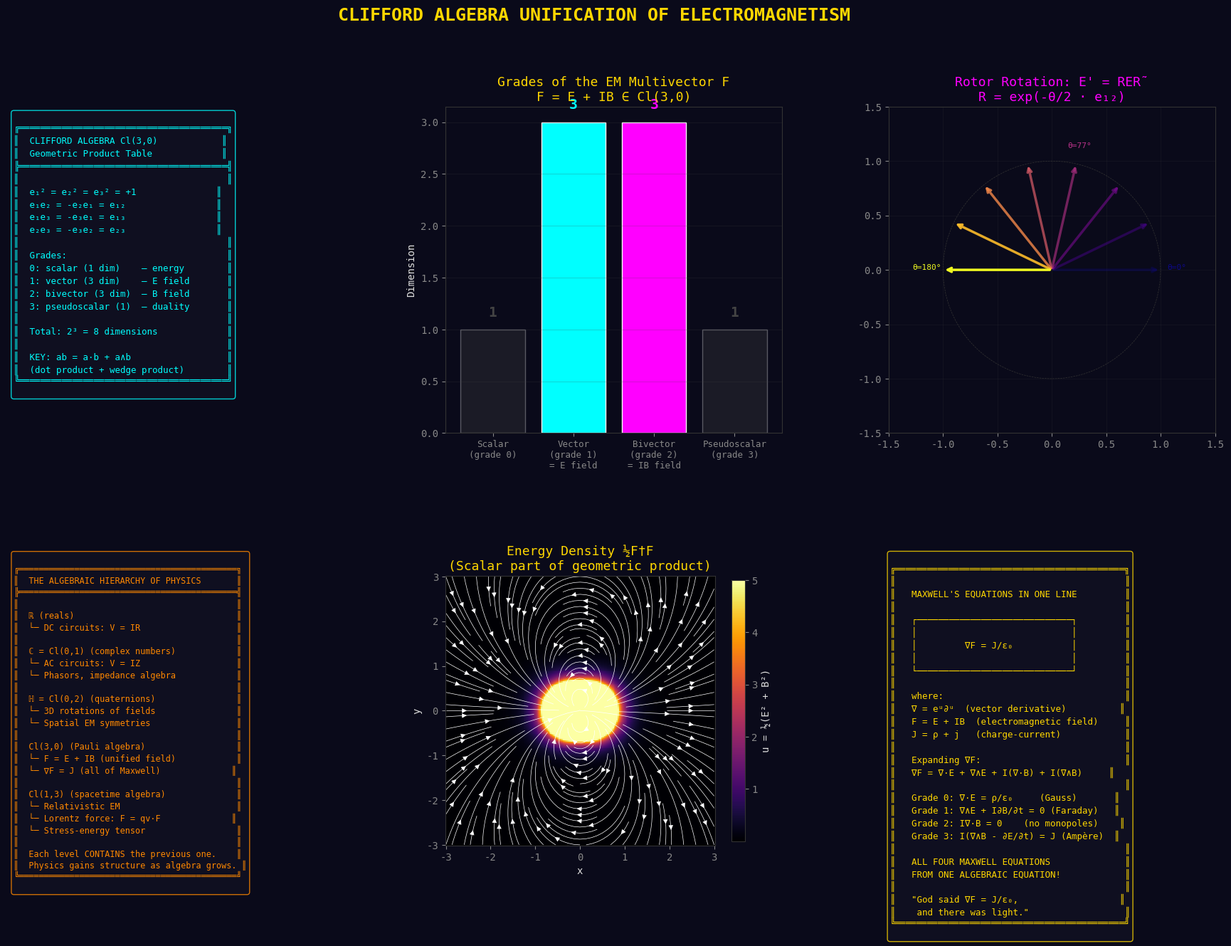

Generate this figure with matplotlib: (Note: this script raises an exception after producing the figure.)
#!/usr/bin/env python3
"""
Demo 5: Clifford Algebra Unification of Electromagnetism
==========================================================

In the Clifford algebra Cl(1,3) of spacetime, the electric and magnetic
fields unify into a single multivector:

    F = E + IB

where I = e₀e₁e₂e₃ is the pseudoscalar.

Maxwell's equations become a single algebraic equation:
    ∇F = J/ε₀

This demo implements Clifford algebra computations and visualizes
the unified electromagnetic field.

Part of: The Algebraic Theory of Electricity
"""

import numpy as np
import matplotlib.pyplot as plt
from matplotlib.gridspec import GridSpec

plt.rcParams.update({
    'figure.facecolor': '#0a0a1a',
    'axes.facecolor': '#0a0a1a',
    'text.color': '#e0e0e0',
    'axes.labelcolor': '#e0e0e0',
    'xtick.color': '#888888',
    'ytick.color': '#888888',
    'axes.edgecolor': '#333333',
    'font.family': 'monospace',
    'font.size': 10,
})

GOLD = '#FFD700'
CYAN = '#00FFFF'
MAGENTA = '#FF00FF'
LIME = '#00FF88'
ORANGE = '#FF8800'
RED = '#FF4444'
BLUE = '#4488FF'
WHITE = '#FFFFFF'

# ─── Simplified Clifford Algebra Implementation ───

class Multivector:
    """A multivector in Cl(3,0) — the 3D Euclidean Clifford algebra.
    Basis: {1, e1, e2, e3, e12, e13, e23, e123}
    Represented as 8 components."""

    NAMES = ['1', 'e₁', 'e₂', 'e₃', 'e₁₂', 'e₁₃', 'e₂₃', 'e₁₂₃']

    def __init__(self, components=None):
        self.c = np.zeros(8) if components is None else np.array(components, dtype=float)

    @classmethod
    def scalar(cls, s):
        mv = cls()
        mv.c[0] = s
        return mv

    @classmethod
    def vector(cls, x, y, z):
        mv = cls()
        mv.c[1], mv.c[2], mv.c[3] = x, y, z
        return mv

    @classmethod
    def bivector(cls, xy, xz, yz):
        mv = cls()
        mv.c[4], mv.c[5], mv.c[6] = xy, xz, yz
        return mv

    def __add__(self, other):
        return Multivector(self.c + other.c)

    def __sub__(self, other):
        return Multivector(self.c - other.c)

    def __mul__(self, other):
        """Geometric product in Cl(3,0)."""
        if isinstance(other, (int, float)):
            return Multivector(self.c * other)
        # Full geometric product using multiplication table
        result = np.zeros(8)
        a, b = self.c, other.c

        # Scalar part
        result[0] = (a[0]*b[0] + a[1]*b[1] + a[2]*b[2] + a[3]*b[3]
                     - a[4]*b[4] - a[5]*b[5] - a[6]*b[6] - a[7]*b[7])
        # Vector parts
        result[1] = (a[0]*b[1] + a[1]*b[0] - a[4]*b[2] - a[5]*b[3]
                     + a[2]*b[4] + a[3]*b[5] - a[6]*b[7] - a[7]*b[6])
        result[2] = (a[0]*b[2] + a[2]*b[0] + a[4]*b[1] - a[6]*b[3]
                     - a[1]*b[4] + a[3]*b[6] + a[5]*b[7] + a[7]*b[5])
        result[3] = (a[0]*b[3] + a[3]*b[0] + a[5]*b[1] + a[6]*b[2]
                     - a[1]*b[5] - a[2]*b[6] - a[4]*b[7] - a[7]*b[4])
        # Bivector parts
        result[4] = (a[0]*b[4] + a[4]*b[0] + a[1]*b[2] - a[2]*b[1]
                     + a[5]*b[6] - a[6]*b[5] + a[7]*b[3] + a[3]*b[7])
        result[5] = (a[0]*b[5] + a[5]*b[0] + a[1]*b[3] - a[3]*b[1]
                     - a[4]*b[6] + a[6]*b[4] - a[7]*b[2] - a[2]*b[7])
        result[6] = (a[0]*b[6] + a[6]*b[0] + a[2]*b[3] - a[3]*b[2]
                     + a[4]*b[5] - a[5]*b[4] + a[7]*b[1] + a[1]*b[7])
        # Pseudoscalar part
        result[7] = (a[0]*b[7] + a[7]*b[0] + a[1]*b[6] - a[6]*b[1]
                     + a[2]*b[5] - a[5]*b[2] + a[3]*b[4] - a[4]*b[3])
        return Multivector(result)

    def reverse(self):
        """Reversion: (AB)† = B†A†, reverses order of basis vectors."""
        r = self.c.copy()
        r[4:7] *= -1  # bivectors
        r[7] *= -1    # pseudoscalar
        return Multivector(r)

    def grade(self, k):
        """Extract grade-k part."""
        mv = Multivector()
        if k == 0: mv.c[0] = self.c[0]
        elif k == 1: mv.c[1:4] = self.c[1:4]
        elif k == 2: mv.c[4:7] = self.c[4:7]
        elif k == 3: mv.c[7] = self.c[7]
        return mv

    def norm_sq(self):
        return (self * self.reverse()).c[0]

    def __repr__(self):
        terms = []
        for i, (c, name) in enumerate(zip(self.c, self.NAMES)):
            if abs(c) > 1e-10:
                terms.append(f'{c:+.3f}{name}')
        return ' '.join(terms) if terms else '0'

# ─── Demonstrate the Clifford algebra of EM ───

print("═══ CLIFFORD ALGEBRA OF ELECTROMAGNETISM ═══\n")

# Electric field as a vector
E = Multivector.vector(1.0, 0.0, 0.0)
print(f"E = {E}")

# Magnetic field as a bivector (dual to B vector via pseudoscalar)
I = Multivector()
I.c[7] = 1.0  # pseudoscalar e₁₂₃
B_vec = Multivector.vector(0.0, 0.0, 1.0)
B_bivec = I * B_vec  # IB is a bivector
print(f"B (vector) = {B_vec}")
print(f"IB (bivector) = {B_bivec}")

# The electromagnetic field
F = E + B_bivec
print(f"\nF = E + IB = {F}")

# Energy density: ½F†F
F_rev = F.reverse()
energy = (F * F_rev) * 0.5
print(f"\n½F†F = {energy}")
print(f"Energy density (scalar part): {energy.c[0]:.4f}")
print(f"  = ½(E² + B²) = ½({E.norm_sq():.1f} + {B_vec.norm_sq():.1f}) = {0.5*(E.norm_sq() + B_vec.norm_sq()):.4f}")

# Rotation of E by 90° around z-axis
theta = np.pi / 4
R = Multivector()
R.c[0] = np.cos(theta/2)  # scalar part
R.c[4] = -np.sin(theta/2)  # e₁₂ part (rotation in xy plane)
R_rev = R.reverse()

E_rotated = R * E * R_rev
print(f"\nRotation by {np.degrees(theta):.0f}° around z:")
print(f"  E' = RE R̃ = {E_rotated}")

# ─── Visualization ───

fig = plt.figure(figsize=(22, 14))
fig.suptitle("CLIFFORD ALGEBRA UNIFICATION OF ELECTROMAGNETISM",
             fontsize=18, color=GOLD, fontweight='bold', y=0.98)
gs = GridSpec(2, 3, figure=fig, hspace=0.35, wspace=0.3)

# Panel 1: Cl(3,0) multiplication table
ax1 = fig.add_subplot(gs[0, 0])
ax1.axis('off')

table_text = """
╔═══════════════════════════════════════╗
║  CLIFFORD ALGEBRA Cl(3,0)            ║
║  Geometric Product Table             ║
╠═══════════════════════════════════════╣
║                                       ║
║  e₁² = e₂² = e₃² = +1               ║
║  e₁e₂ = -e₂e₁ = e₁₂                 ║
║  e₁e₃ = -e₃e₁ = e₁₃                 ║
║  e₂e₃ = -e₃e₂ = e₂₃                 ║
║                                       ║
║  Grades:                              ║
║  0: scalar (1 dim)    — energy        ║
║  1: vector (3 dim)    — E field       ║
║  2: bivector (3 dim)  — B field       ║
║  3: pseudoscalar (1)  — duality       ║
║                                       ║
║  Total: 2³ = 8 dimensions             ║
║                                       ║
║  KEY: ab = a·b + a∧b                  ║
║  (dot product + wedge product)        ║
╚═══════════════════════════════════════╝
"""
ax1.text(0.02, 0.98, table_text, transform=ax1.transAxes, fontsize=9,
        verticalalignment='top', fontfamily='monospace', color=CYAN,
        bbox=dict(boxstyle='round', facecolor='#111122', edgecolor=CYAN, alpha=0.8))

# Panel 2: E and B as grades of F
ax2 = fig.add_subplot(gs[0, 1])

grades = ['Scalar\n(grade 0)', 'Vector\n(grade 1)\n= E field',
          'Bivector\n(grade 2)\n= IB field', 'Pseudoscalar\n(grade 3)']
dims = [1, 3, 3, 1]
colors = ['#444444', CYAN, MAGENTA, '#444444']
alphas = [0.3, 1.0, 1.0, 0.3]

bars = ax2.bar(range(4), dims, color=colors, edgecolor=WHITE, linewidth=1)
for bar, a in zip(bars, [0.3, 1.0, 1.0, 0.3]):
    bar.set_alpha(a)
ax2.set_xticks(range(4))
ax2.set_xticklabels(grades, fontsize=9)
ax2.set_ylabel('Dimension')
ax2.set_title('Grades of the EM Multivector F\nF = E + IB ∈ Cl(3,0)',
             color=GOLD, fontsize=13)
ax2.grid(True, alpha=0.2, color='#444444', axis='y')

for i, (d, c) in enumerate(zip(dims, colors)):
    ax2.text(i, d + 0.1, str(d), ha='center', va='bottom', color=c,
            fontsize=14, fontweight='bold')

# Panel 3: Rotor rotation of fields
ax3 = fig.add_subplot(gs[0, 2])

# Show how a rotor R = exp(-θ/2 e₁₂) rotates E in the xy plane
angles = np.linspace(0, 2*np.pi, 100)
E_original = np.array([1.0, 0.0])

for i, theta in enumerate(np.linspace(0, np.pi, 8)):
    cos_t = np.cos(theta)
    sin_t = np.sin(theta)
    E_rot = np.array([cos_t * E_original[0] - sin_t * E_original[1],
                       sin_t * E_original[0] + cos_t * E_original[1]])

    alpha = 0.3 + 0.7 * (i / 7)
    color = plt.cm.plasma(i / 7)
    ax3.annotate('', xy=E_rot, xytext=(0, 0),
                arrowprops=dict(arrowstyle='->', color=color, lw=2.5, alpha=alpha))
    if i in [0, 3, 7]:
        ax3.text(E_rot[0]*1.15, E_rot[1]*1.15, f'θ={np.degrees(theta):.0f}°',
                fontsize=8, color=color, ha='center')

# Draw unit circle
circle_theta = np.linspace(0, 2*np.pi, 100)
ax3.plot(np.cos(circle_theta), np.sin(circle_theta), '--', color='#333333',
        linewidth=0.5)

ax3.set_xlim(-1.5, 1.5)
ax3.set_ylim(-1.5, 1.5)
ax3.set_aspect('equal')
ax3.set_title('Rotor Rotation: E\' = RER̃\nR = exp(-θ/2 · e₁₂)',
             color=MAGENTA, fontsize=13)
ax3.grid(True, alpha=0.15, color='#444444')

# Panel 4: The algebraic hierarchy of physics
ax4 = fig.add_subplot(gs[1, 0])
ax4.axis('off')

hierarchy_text = """
╔═══════════════════════════════════════════╗
║  THE ALGEBRAIC HIERARCHY OF PHYSICS       ║
╠═══════════════════════════════════════════╣
║                                           ║
║  ℝ (reals)                                ║
║  └─ DC circuits: V = IR                   ║
║                                           ║
║  ℂ = Cl(0,1) (complex numbers)            ║
║  └─ AC circuits: V = IZ                   ║
║  └─ Phasors, impedance algebra            ║
║                                           ║
║  ℍ = Cl(0,2) (quaternions)                ║
║  └─ 3D rotations of fields                ║
║  └─ Spatial EM symmetries                 ║
║                                           ║
║  Cl(3,0) (Pauli algebra)                  ║
║  └─ F = E + IB (unified field)            ║
║  └─ ∇F = J (all of Maxwell)              ║
║                                           ║
║  Cl(1,3) (spacetime algebra)              ║
║  └─ Relativistic EM                       ║
║  └─ Lorentz force: F = qv·F              ║
║  └─ Stress-energy tensor                  ║
║                                           ║
║  Each level CONTAINS the previous one.    ║
║  Physics gains structure as algebra grows. ║
╚═══════════════════════════════════════════╝
"""
ax4.text(0.02, 0.98, hierarchy_text, transform=ax4.transAxes, fontsize=8.5,
        verticalalignment='top', fontfamily='monospace', color=ORANGE,
        bbox=dict(boxstyle='round', facecolor='#111122', edgecolor=ORANGE, alpha=0.8))

# Panel 5: Energy-momentum from algebra
ax5 = fig.add_subplot(gs[1, 1])

# Visualize energy density ½(E² + B²) over space
x = np.linspace(-3, 3, 200)
y = np.linspace(-3, 3, 200)
X, Y = np.meshgrid(x, y)

# Dipole field
r = np.sqrt(X**2 + Y**2)
r = np.maximum(r, 0.3)
theta_field = np.arctan2(Y, X)
Er = 2 * np.cos(theta_field) / r**3
Et = np.sin(theta_field) / r**3
Ex = Er * np.cos(theta_field) - Et * np.sin(theta_field)
Ey = Er * np.sin(theta_field) + Et * np.cos(theta_field)

energy_density = 0.5 * (Ex**2 + Ey**2)
energy_density = np.minimum(energy_density, 5)  # clip for visualization

im = ax5.pcolormesh(X, Y, energy_density, cmap='inferno', shading='auto')
ax5.streamplot(X, Y, Ex, Ey, color='white', linewidth=0.5, density=1.5,
              arrowsize=1)
ax5.set_title('Energy Density ½F†F\n(Scalar part of geometric product)',
             color=GOLD, fontsize=13)
ax5.set_xlabel('x')
ax5.set_ylabel('y')
ax5.set_aspect('equal')
plt.colorbar(im, ax=ax5, shrink=0.8, label='u = ½(E² + B²)')

# Panel 6: Maxwell in one equation
ax6 = fig.add_subplot(gs[1, 2])
ax6.axis('off')

maxwell_one = """
╔═══════════════════════════════════════════╗
║                                           ║
║   MAXWELL'S EQUATIONS IN ONE LINE         ║
║                                           ║
║   ┌─────────────────────────────┐         ║
║   │                             │         ║
║   │         ∇F = J/ε₀           │         ║
║   │                             │         ║
║   └─────────────────────────────┘         ║
║                                           ║
║   where:                                  ║
║   ∇ = eᵘ∂ᵘ  (vector derivative)          ║
║   F = E + IB  (electromagnetic field)     ║
║   J = ρ + j   (charge-current)            ║
║                                           ║
║   Expanding ∇F:                           ║
║   ∇F = ∇·E + ∇∧E + I(∇·B) + I(∇∧B)     ║
║                                           ║
║   Grade 0: ∇·E = ρ/ε₀     (Gauss)       ║
║   Grade 1: ∇∧E + I∂B/∂t = 0 (Faraday)   ║
║   Grade 2: I∇·B = 0    (no monopoles)    ║
║   Grade 3: I(∇∧B - ∂E/∂t) = J (Ampère)  ║
║                                           ║
║   ALL FOUR MAXWELL EQUATIONS              ║
║   FROM ONE ALGEBRAIC EQUATION!            ║
║                                           ║
║   "God said ∇F = J/ε₀,                   ║
║    and there was light."                  ║
╚═══════════════════════════════════════════╝
"""
ax6.text(0.02, 0.98, maxwell_one, transform=ax6.transAxes, fontsize=9,
        verticalalignment='top', fontfamily='monospace', color=GOLD,
        bbox=dict(boxstyle='round', facecolor='#111122', edgecolor=GOLD, alpha=0.8))

plt.savefig('/workspace/request-project/Electricity/demos/fig5_clifford_em.png',
           dpi=150, bbox_inches='tight', facecolor='#0a0a1a')
plt.close()

print("\n✅ Demo 5: Clifford Algebra EM visualization saved.")
